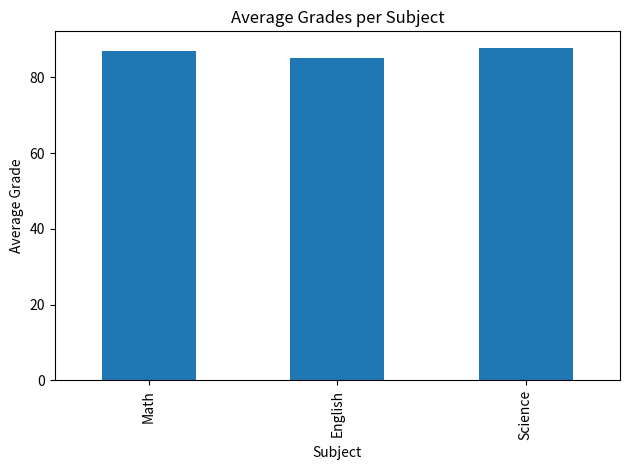
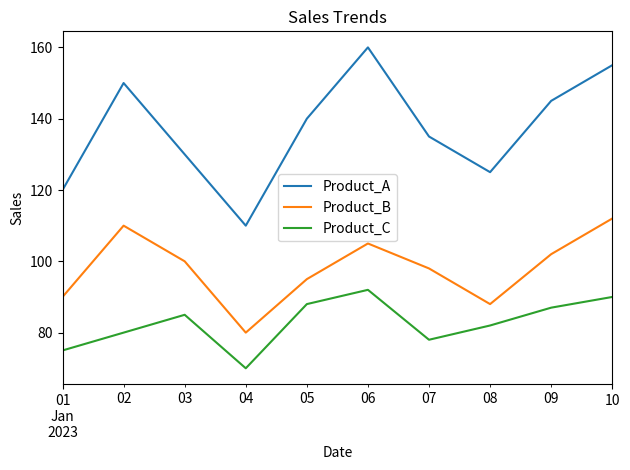

Reproduce these figures in Python, in order. (Note: this script raises an exception after producing the figures.)
# 1
import pandas as pd
import matplotlib.pyplot as plt

# Data
data1 = {
    'Student_ID': [1, 2, 3, 4, 5, 6, 7, 8, 9, 10],
    'Math': [85, 90, 78, 92, 88, 95, 89, 79, 83, 91],
    'English': [78, 85, 88, 80, 92, 87, 90, 84, 79, 88],
    'Science': [90, 92, 85, 88, 94, 79, 83, 91, 87, 89]
}

df1 = pd.DataFrame(data1)

# Exercise 1: Average grade
df1["Average"] = df1[["Math", "English", "Science"]].mean(axis=1)

# Exercise 2: Student with highest average
top_student = df1.loc[df1["Average"].idxmax()]

# Exercise 3: Total column
df1["Total"] = df1[["Math", "English", "Science"]].sum(axis=1)

# Exercise 4: Bar chart for subject averages
subject_avgs = df1[["Math", "English", "Science"]].mean()
subject_avgs.plot(kind="bar", title="Average Grades per Subject", ylabel="Average Grade", xlabel="Subject")
plt.tight_layout()
plt.show()

print("Top Student:\n", top_student)
# 2
# Data
data2 = {
    'Date': pd.date_range(start='2023-01-01', periods=10),
    'Product_A': [120, 150, 130, 110, 140, 160, 135, 125, 145, 155],
    'Product_B': [90, 110, 100, 80, 95, 105, 98, 88, 102, 112],
    'Product_C': [75, 80, 85, 70, 88, 92, 78, 82, 87, 90]
}

df2 = pd.DataFrame(data2)

# Exercise 1: Total sales per product
total_sales = df2[["Product_A", "Product_B", "Product_C"]].sum()

# Exercise 2: Date with highest total sales
df2["Total_Sales"] = df2[["Product_A", "Product_B", "Product_C"]].sum(axis=1)
highest_day = df2.loc[df2["Total_Sales"].idxmax()]["Date"]

# Exercise 3: Percentage change
pct_change = df2[["Product_A", "Product_B", "Product_C"]].pct_change() * 100

# Exercise 4: Line chart
df2.set_index("Date")[["Product_A", "Product_B", "Product_C"]].plot(title="Sales Trends")
plt.ylabel("Sales")
plt.tight_layout()
plt.show()

print("Total Sales:\n", total_sales)
print("Date with Highest Sales:", highest_day)
print("Percentage Change:\n", pct_change)
# 3
# Data
data3 = {
    'Employee_ID': [101, 102, 103, 104, 105, 106, 107, 108, 109, 110],
    'Name': ['Alice', 'Bob', 'Charlie', 'David', 'Emma', 'Frank', 'Grace', 'Hank', 'Ivy', 'Jack'],
    'Department': ['HR', 'IT', 'Marketing', 'IT', 'Finance', 'HR', 'Marketing', 'IT', 'Finance', 'Marketing'],
    'Salary': [60000, 75000, 65000, 80000, 70000, 72000, 68000, 78000, 69000, 76000],
    'Experience (Years)': [3, 5, 2, 8, 4, 6, 3, 7, 2, 5]
}

df3 = pd.DataFrame(data3)

# Exercise 1: Average salary by department
avg_salary = df3.groupby("Department")["Salary"].mean()

# Exercise 2: Most experienced employee
most_exp = df3.loc[df3["Experience (Years)"].idxmax()]

# Exercise 3: Salary Increase from min salary
min_salary = df3["Salary"].min()
df3["Salary Increase (%)"] = ((df3["Salary"] - min_salary) / min_salary * 100).round(2)

# Exercise 4: Bar chart of employee count by department
df3["Department"].value_counts().plot(kind="bar", title="Employees per Department")
plt.ylabel("Number of Employees")
plt.tight_layout()
plt.show()

print("Average Salary by Department:\n", avg_salary)
print("Most Experienced Employee:\n", most_exp)
# 4
# Data
data4 = {
    'Order_ID': [101, 102, 103, 104, 105, 106, 107, 108, 109, 110],
    'Customer_ID': [201, 202, 203, 204, 205, 206, 207, 208, 209, 210],
    'Product': ['A', 'B', 'A', 'C', 'B', 'C', 'A', 'C', 'B', 'A'],
    'Quantity': [2, 3, 1, 4, 2, 3, 2, 5, 1, 3],
    'Total_Price': [120, 180, 60, 240, 160, 270, 140, 300, 90, 180]
}

df4 = pd.DataFrame(data4)

# Exercise 1: Total revenue
total_revenue = df4["Total_Price"].sum()

# Exercise 2: Most ordered product
most_ordered = df4.groupby("Product")["Quantity"].sum().idxmax()

# Exercise 3: Average quantity
avg_qty = df4["Quantity"].mean()

# Exercise 4: Pie chart of sales by product
product_sales = df4.groupby("Product")["Total_Price"].sum()
product_sales.plot(kind="pie", autopct="%1.1f%%", title="Sales Distribution by Product")
plt.ylabel("")  # Remove y-label for pie chart
plt.tight_layout()
plt.show()

print("Total Revenue:", total_revenue)
print("Most Ordered Product:", most_ordered)
print("Average Quantity Ordered:", avg_qty)
